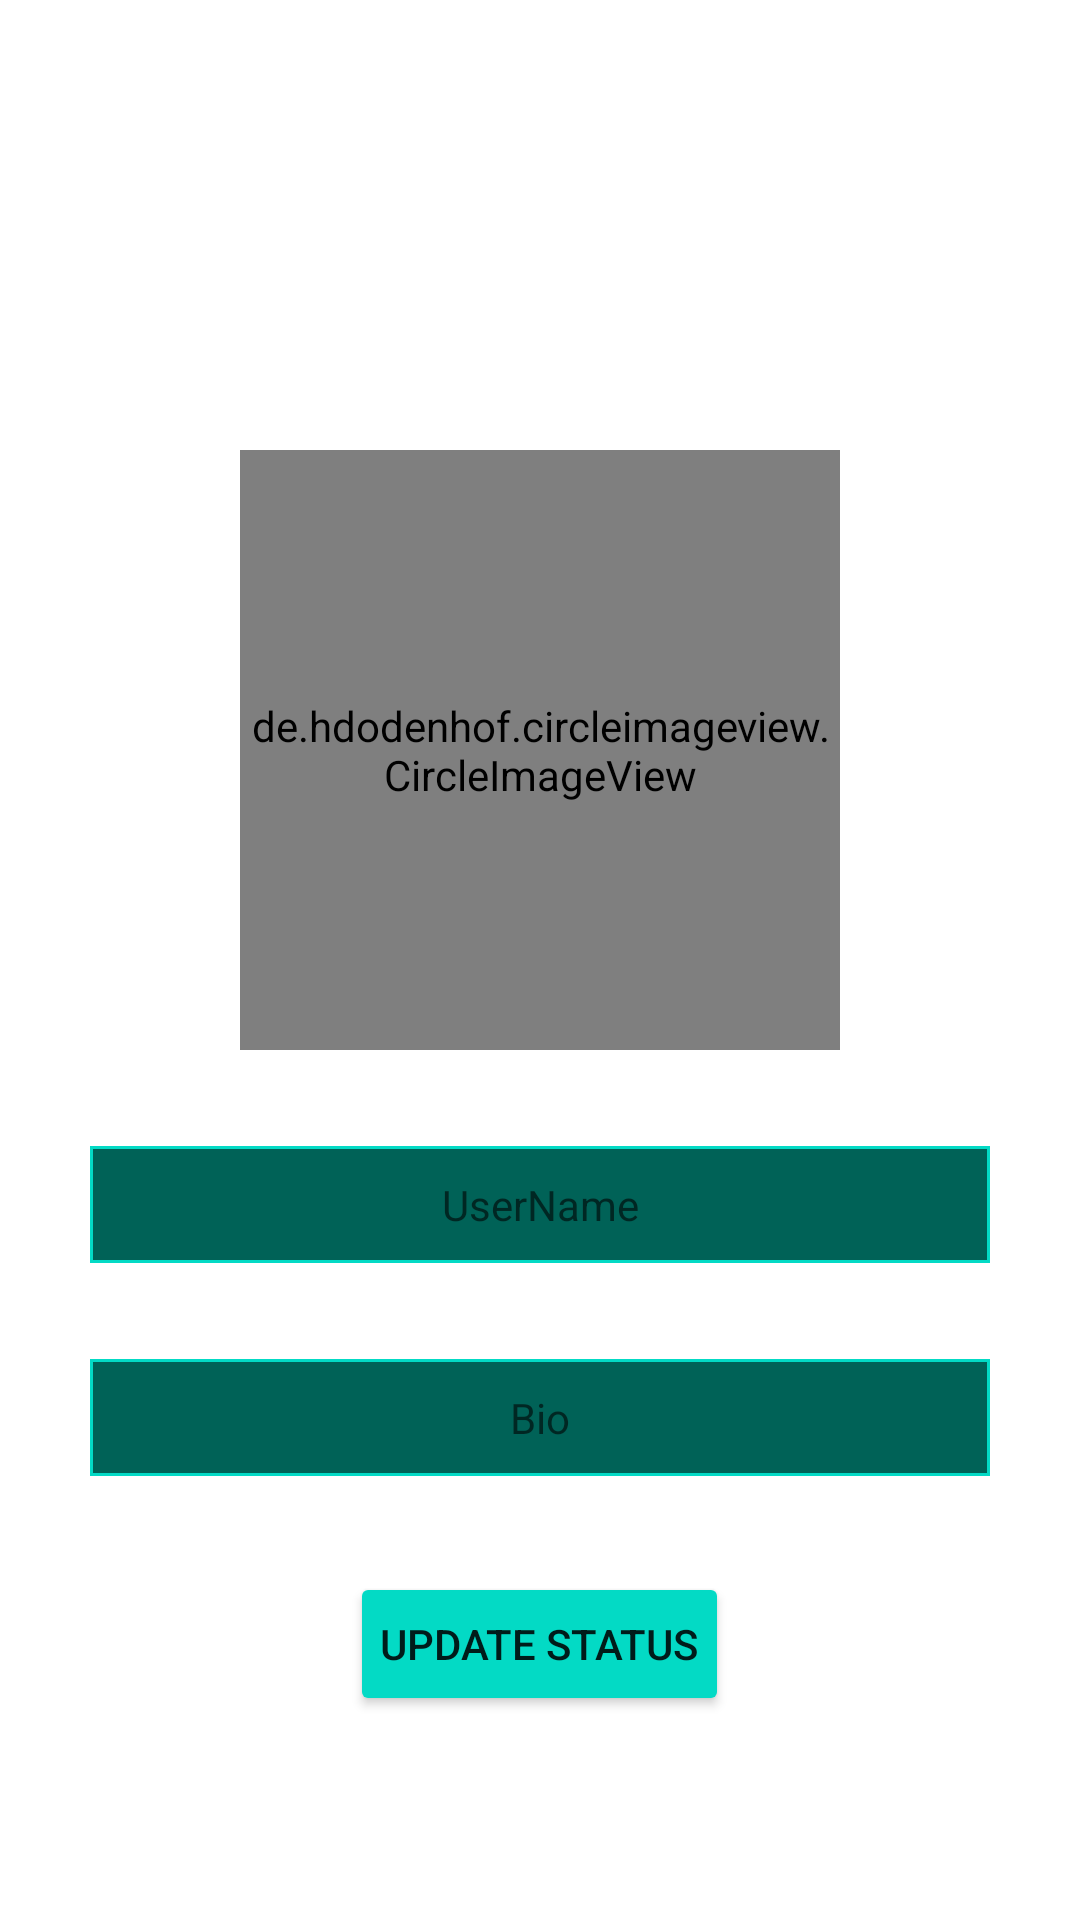

Reconstruct the res/layout file that produces this screen, plus the resources it refers to.
<!-- AndroidManifest.xml: application theme Theme.WhatsApp -->
<!-- res/layout/activity_setting_.xml -->
<?xml version="1.0" encoding="utf-8"?>
<RelativeLayout
    xmlns:android="http://schemas.android.com/apk/res/android"
    xmlns:app="http://schemas.android.com/apk/res-auto"
    xmlns:tools="http://schemas.android.com/tools"
    android:layout_width="match_parent"
    android:layout_height="match_parent"
    tools:context=".Setting_Activity">

    <de.hdodenhof.circleimageview.CircleImageView
        android:layout_width="200dp"
        android:layout_height="200dp"
        android:src="@drawable/prabhas"
        android:layout_centerHorizontal="true"
        android:layout_alignParentTop="true"
        android:layout_marginTop="150dp"
        android:id="@+id/setting_profileImage"/>

    <TextView
        android:id="@+id/setting_User_textView"
        android:layout_width="300dp"
        android:layout_height="wrap_content"
        android:layout_below="@id/setting_profileImage"
        android:layout_centerHorizontal="true"
        android:layout_marginTop="32dp"
        android:background="@drawable/border"
        android:gravity="center"
        android:hint="UserName"
        android:padding="10dp"
        android:textColor="#0E0E0E" />

    <TextView
        android:id="@+id/setting_status_textView"
        android:layout_width="300dp"
        android:layout_height="wrap_content"
        android:layout_below="@id/setting_User_textView"
        android:layout_centerHorizontal="true"
        android:layout_marginTop="32dp"
        android:background="@drawable/border"
        android:gravity="center"
        android:hint="Bio"
        android:padding="10dp"
        android:textColor="#151515" />

    <Button
        android:id="@+id/setting_Update_button"
        android:layout_width="wrap_content"
        android:layout_height="wrap_content"
        android:backgroundTint="@color/colorAccent"
        android:layout_below="@id/setting_status_textView"
        android:layout_centerHorizontal="true"
        android:layout_marginTop="32dp"
        android:padding="10dp"
        android:text="Update Status" />


</RelativeLayout>
<!-- resources referenced by this layout -->
<resources>
  <color name="colorAccent">#03DAC5</color>
  <!-- drawable border (drawable) -->
  <?xml version="1.0" encoding="utf-8"?>
  <shape xmlns:android="http://schemas.android.com/apk/res/android"
      android:shape="rectangle" >
      <solid android:color="@color/one" />
      <stroke android:width="1dip" android:color="#FF03DAC5"/>
  </shape>
  <style name="Theme.WhatsApp" parent="Theme.MaterialComponents.DayNight.DarkActionBar">
          
          <item name="colorPrimary">@color/colorPrimary</item>
  
          <item name="colorPrimaryVariant">@color/colorPrimaryDark</item>
  
          <item name="colorOnPrimary">@color/white</item>
          
          <item name="colorSecondary">@color/teal_200</item>
          <item name="colorSecondaryVariant">@color/teal_700</item>
          <item name="colorOnSecondary">@color/purple_500</item>
          
          <item name="android:statusBarColor" tools:targetApi="l">?attr/colorPrimaryVariant</item>
          
      </style>
  <color name="one">#006257</color>
  <color name="colorPrimary">#0b6156</color>
  <color name="colorPrimaryDark">#095049</color>
  <color name="white">#FF03DAC5</color>
  <color name="teal_200">#FF03DAC5</color>
  <color name="teal_700">#FF018786</color>
  <color name="purple_500">#FFFFFFFF</color>
</resources>
